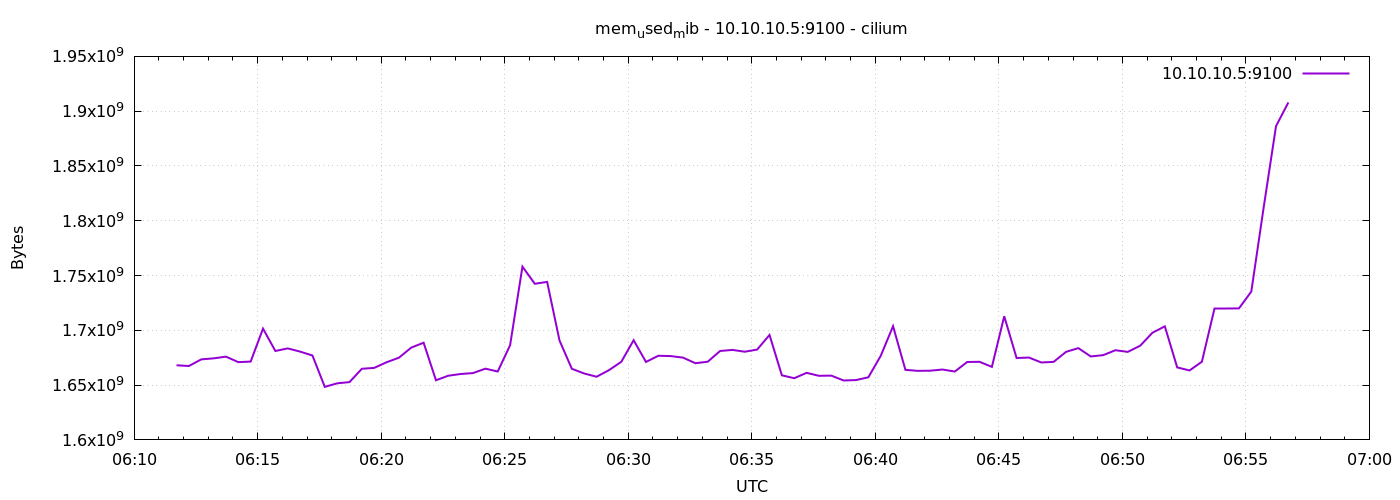

Source data for this figure (header and first rows):
1778047903	1668104192
1778047933	1667428352
1778047963	1673469952
1778047993	1674424320
1778048023	1675980800
1778048053	1670971392
1778048083	1671475200
1778048113	1701531648
1778048143	1681141760
1778048173	1683501056
1778048203	1680588800
1778048233	1677033472
1778048263	1648414720
1778048293	1651625984
1778048323	1652752384
1778048353	1664897024
1778048383	1665716224
1778048413	1670860800
1778048443	1674997760
1778048473	1684230144
1778048503	1688686592
1778048533	1654439936
1778048563	1658585088
1778048593	1660137472
1778048623	1660989440
1778048653	1665007616
1778048683	1662427136
1778048713	1686372352
1778048743	1758113792
1778048773	1742471168
1778048803	1744195584
1778048833	1690722304
1778048863	1664884736
1778048893	1660588032
1778048923	1657651200
1778048953	1663602688
1778048983	1671270400
1778049013	1690963968
1778049043	1671139328
1778049073	1676791808
1778049103	1676488704
1778049133	1675079680
1778049163	1669980160
1778049193	1671360512
1778049223	1681141760
1778049253	1682124800
1778049283	1680482304
1778049313	1682444288
1778049343	1695772672
1778049373	1658949632
1778049403	1656295424
1778049433	1661202432
1778049463	1658499072
1778049493	1658654720
1778049523	1654222848
1778049553	1654603776
1778049583	1657131008
1778049613	1676644352
1778049643	1703763968
1778049673	1663930368
1778049703	1663016960
... 30 more rows
